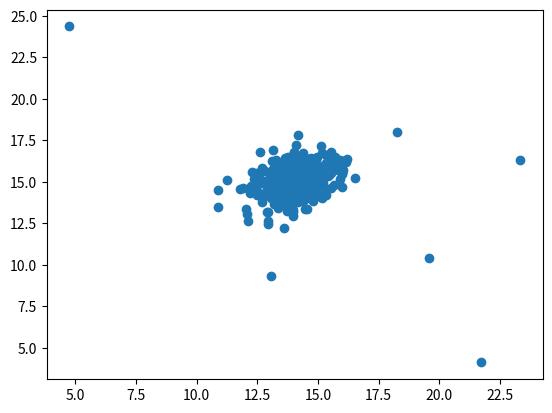
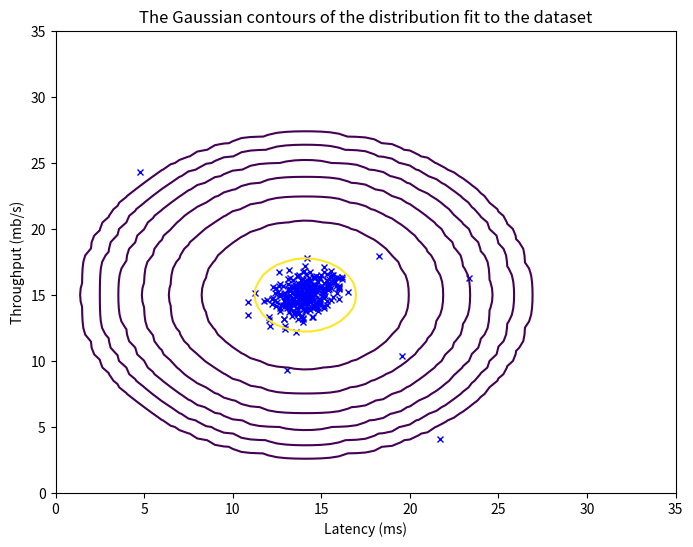

Recreate these plots in Python, in order.
import numpy as np
import matplotlib.pyplot as plt

x_train = np.array([[13.04681517, 14.74115241],
 [13.40852019, 13.7632696 ],
 [14.19591481, 15.85318113],
 [14.91470077, 16.17425987],
 [13.57669961, 14.04284944],
 [13.92240251, 13.40646894],
 [12.82213164, 14.22318782],
 [15.67636615, 15.89169137],
 [16.16287532, 16.20299807],
 [12.66645095, 14.89908374],
 [13.98454962, 12.95800822],
 [14.06146043, 14.54908874],
 [13.38988671, 15.56202142],
 [13.39350475, 15.62698794],
 [13.97900926, 13.28061494],
 [14.16791259, 14.46583829],
 [13.96176145, 14.75182421],
 [14.45899735, 15.07018563],
 [14.58476372, 15.82743424],
 [12.07427074, 13.0671109 ],
 [13.5491294 , 15.53827677],
 [13.98625042, 14.78776304],
 [14.96991942, 16.51830493],
 [14.25576597, 15.29427277],
 [15.33425   , 16.12469989],
 [15.6350487 , 16.49094477],
 [13.62081292, 15.45947525],
 [14.81548485, 15.33956527],
 [14.59318973, 14.61238106],
 [14.48906755, 15.64087368],
 [15.52704801, 14.63568031],
 [13.97506707, 14.76531533],
 [12.95364954, 14.82328512],
 [12.88787444, 15.0760781 ],
 [16.02178961, 16.25746992],
 [14.92629271, 16.29725072],
 [12.465594  , 14.18321212],
 [14.08466278, 14.44192203],
 [14.53717523, 14.24224248],
 [14.22250852, 15.42386188],
 [14.51908496, 13.99871699],
 [13.11971434, 14.66081846],
 [14.51088894, 15.30465149],
 [14.18262426, 15.39388968],
 [14.71651845, 15.73369667],
 [13.834547  , 16.17138034],
 [16.00076179, 14.6923297 ],
 [14.12702715, 15.91462775],
 [13.84578547, 14.34139349],
 [15.4142611 , 16.24243182],
 [13.25273727, 15.00861364],
 [13.66840226, 14.35886036],
 [13.77534774, 14.73808512],
 [14.12582343, 14.92980923],
 [14.54724604, 15.63339445],
 [14.15258077, 14.53622697],
 [14.12648161, 15.34467591],
 [14.26324658, 14.98556918],
 [14.77324332, 15.25299474],
 [14.20969934, 16.14572569],
 [13.26065515, 15.48016214],
 [14.25273351, 15.03134361],
 [12.92124447, 13.1932154 ],
 [13.85243129, 13.33213111],
 [13.968568  , 13.19821237],
 [13.25206982, 15.3684639 ],
 [13.70449634, 13.21431302],
 [14.50874721, 15.46051652],
 [15.69042696, 16.48168852],
 [12.95598192, 12.43703006],
 [13.59312604, 14.84189903],
 [15.12874639, 17.14981223],
 [14.26705037, 15.67551974],
 [15.66145055, 14.81146451],
 [14.33962673, 15.49202298],
 [14.27617655, 14.70590693],
 [14.86049072, 15.59000779],
 [14.1041448 , 15.18050456],
 [15.98828286, 15.62105187],
 [13.47473583, 15.59307142],
 [13.77637601, 14.99194427],
 [12.82770875, 15.67136907],
 [13.67165486,15.11954159],
 [15.38704284 ,15.56936935],
 [15.54320934 ,15.5154315 ],
 [13.85306094 ,15.60672437],
 [13.62525246 ,14.45209463],
 [15.01577844 ,14.91664093],
 [13.83645753 ,15.24940725],
 [14.22694439 ,14.34798436],
 [13.23742625 ,14.61058751],
 [13.38482919 ,14.7331933 ],
 [13.87130103 ,14.97399469],
 [12.39445847 ,14.64448217],
 [14.32186558 ,14.52890629],
 [15.82965092 ,15.71619455],
 [15.80177302 ,16.01808914],
 [14.697512   ,14.11198749],
 [14.70598657 ,16.46040295],
 [13.5915686  ,14.91975097],
 [12.29984539 ,14.77119468],
 [13.39904748 ,16.11912911],
 [15.1311287  ,15.9003113 ],
 [15.38581198 ,15.71453967],
 [15.45487422 ,15.44042242],
 [13.74951531 ,15.26803136],
 [15.69914333 ,16.05595815],
 [14.80580491 ,14.33258926],
 [15.17222943 ,16.70624398],
 [11.24915512 ,15.13295896],
 [13.88773907 ,14.48548132],
 [15.32587018 ,16.58524064],
 [12.97517063 ,15.16056771],
 [14.07427781 ,17.21973519],
 [14.18202564 ,17.83351945],
 [12.23970014 ,14.72866834],
 [14.82555961 ,15.94500685],
 [13.09763368 ,16.230365  ],
 [13.85758878 ,15.03526838],
 [15.52502523 ,16.78653608],
 [15.31499528 ,14.56835428],
 [14.03034874 ,15.66336188],
 [14.42312995 ,14.94109335],
 [13.63615119 ,14.96411634],
 [14.53477943, 13.35611764],
 [14.61566224 ,14.15241035],
 [13.08085544 ,14.02845941],
 [14.93928678 ,14.54933746],
 [16.02712663 ,15.7096583 ],
 [14.31925037 ,15.11762658],
 [14.86153307 ,14.28458412],
 [14.01432033 ,16.77971266],
 [13.4076547  ,14.60041191],
 [13.07959732 ,14.19389917],
 [12.68820689 ,13.81109597],
 [14.19232757 ,15.36498179],
 [14.86589365 ,14.4713879 ],
 [13.39350298 ,14.34389893],
 [13.58659143 ,14.39148496],
 [13.1021929  ,14.3760326 ],
 [14.54176556 ,16.37233995],
 [14.25602703 ,15.0423495 ],
 [16.1875476  ,16.36145254],
 [13.63292363 ,13.62886894],
 [14.65349335 ,14.97649221],
 [12.619118   ,16.77214314],
 [13.0342773  ,14.25689091],
 [10.85940052 ,14.47914434],
 [12.93486071 ,14.60746678],
 [13.99226766 ,14.96212808],
 [12.57248704 ,15.1972735 ],
 [15.68266703 ,16.22123922],
 [13.21258152 ,14.35182737],
 [13.98975002 ,14.5244565 ],
 [13.46626641 ,13.65765529],
 [13.13166385 ,15.79882584],
 [14.35439255 ,15.02329268],
 [13.55329411 ,13.73218769],
 [12.98628429 ,14.80983707],
 [14.37264883 ,14.95148191],
 [13.5886905  ,15.19778175],
 [12.26002252 ,15.61364104],
 [13.66602494 ,16.44517365],
 [14.34554567 ,15.44883765],
 [14.60667498 ,15.77655361],
 [14.15369524 ,16.57440586],
 [14.04899502 ,14.39078838],
 [14.06857464 ,14.62364257],
 [15.88890082 ,16.33705609],
 [13.9760142  ,15.84206443],
 [10.88221341 ,13.46166188],
 [13.90920312 ,14.97657577],
 [12.36776146 ,15.14204982],
 [15.16765639 ,15.51933857],
 [15.33769517 ,14.23319145],
 [13.5505769  ,15.73044061],
 [13.57918657 ,15.47264441],
 [14.2447909  ,15.08509119],
 [15.33086297 ,15.71142599],
 [15.91714893 ,15.15651433],
 [13.85421254 ,15.32125758],
 [14.08736591 ,14.30728374],
 [12.63610997 ,15.65066102],
 [14.36282756 ,13.87195409],
 [14.50066606 ,14.61759025],
 [13.96984547 ,16.17341605],
 [15.13133128 ,15.28924849],
 [15.15300231 ,14.0136283 ],
 [13.31011939 ,14.39060275],
 [14.25712173 ,14.29705004],
 [13.71613135 ,13.5273347 ],
 [15.70094058 ,15.99611429],
 [13.38943515 ,14.36513423],
 [14.14088666 ,13.97440554],
 [14.8448705  ,14.01695106],
 [12.7048959  ,14.27293037],
 [14.95353525 ,14.73218902],
 [14.28114118 ,14.61262378],
 [13.06799074 ,14.83286345],
 [13.602797   ,12.20295199],
 [12.68816488 ,15.81141681],
 [13.88291728 ,14.1180837 ],
 [14.01648222 ,14.33509982],
 [15.3657655  ,15.82610475],
 [13.57764756 ,14.88045533],
 [13.39189242 ,14.34497756],
 [13.6936209  ,15.9218994 ],
 [12.87853442 ,13.2017448 ],
 [13.69916365 ,15.4180007 ],
 [14.01609081 ,15.82165925],
 [14.58996505 ,16.38090675],
 [15.00784342 ,15.50954334],
 [14.05950746 ,13.75788684],
 [14.46114684 ,13.34425721],
 [14.64474777 ,15.03905866],
 [13.85478898 ,15.86614261],
 [14.28141751 ,14.02340696],
 [14.93304554 ,14.32639552],
 [13.76930807 ,16.5131053 ],
 [13.44404345 ,15.07922663],
 [14.03179286 ,14.40986664],
 [13.8194684  ,15.58676798],
 [16.50656641 ,15.22029747],
 [12.20423231 ,14.32106065],
 [14.88192989 ,16.36162231],
 [15.16031    ,15.14972042],
 [11.78759609 ,14.55034169],
 [12.88388298 ,14.57250348],
 [13.62023706 ,16.4236925 ],
 [14.53049363 ,15.44664319],
 [12.64616608 ,15.10838775],
 [15.54763373 ,16.43238821],
 [14.40076998 ,15.21258204],
 [15.2105839  ,14.93547994],
 [15.0617344  ,15.11740666],
 [14.8621459  ,14.70177771],
 [15.40451989 ,15.34490712],
 [13.79430575 ,14.68727111],
 [14.63390272 ,16.30082804],
 [12.45687581 ,15.54617986],
 [13.99759773 ,16.73594542],
 [12.93253734 ,12.62389977],
 [13.70345191 ,14.71480993],
 [13.12395594 ,15.44848981],
 [13.81691009 ,14.09233539],
 [13.02489337 ,14.25050252],
 [14.53425535 ,15.76596517],
 [13.2518626  ,16.32252319],
 [13.23657555 ,15.3369661 ],
 [12.12971316 ,12.66688846],
 [14.38088736 ,16.03087165],
 [15.98239722 ,15.52399453],
 [13.7510791  ,13.64320738],
 [13.35730012 ,13.42431786],
 [13.0855909  ,14.86775906],
 [13.61173302 ,14.86806414],
 [15.17761737 ,14.15354188],
 [14.15456589 ,15.28746898],
 [13.22531906 ,13.9598547 ],
 [13.94151501 ,14.76023193],
 [15.39066479 ,15.71412823],
 [13.17642607 ,13.67395694],
 [13.38689006 ,14.66536822],
 [15.15888821 ,14.78211271],
 [14.55599225 ,14.04946256],
 [14.62692886 ,14.29592015],
 [13.28624407 ,15.65812607],
 [13.81548235 ,14.17169431],
 [14.31098964 ,16.2541906 ],
 [13.53597112 ,15.77020127],
 [14.80103055 ,13.8181314 ],
 [13.77274486 ,14.64955361],
 [13.76510157 ,15.02311287],
 [14.05349836 ,13.93946896],
 [15.3090539  ,16.04190605],
 [13.15523771 ,16.92122117],
 [12.69940391 ,13.99916734],
 [14.36799225 ,16.75782354],
 [13.26325419 ,14.09898706],
 [11.91253509 ,14.61325734],
 [13.37000592 ,15.18268143],
 [15.99450697 ,15.45329383],
 [14.15764861 ,13.77083847],
 [14.96982662 ,15.59222553],
 [14.75068711 ,15.46889188],
 [13.3302792  ,14.34699591],
 [13.05002153 ,14.68726189],
 [13.77642647 ,14.23618564],
 [15.17426585 ,15.50957491],
 [14.21251759 ,15.08270517],
 [13.82089483 ,15.61146316],
 [14.12355955 ,14.95509754],
 [14.54752171 ,14.85861945],
 [14.09944359 ,16.031312  ],
 [14.5773018  ,14.25667659],
 [14.52331832 ,14.23004999],
 [14.30044704 ,15.26643299],
 [14.55839286 ,15.48691914],
 [14.22494187 ,15.86117827],
 [12.04029344 ,13.3448335 ],
 [13.07931049 , 9.34787812],
 [21.72713402 , 4.12623222],
 [12.47662882 ,14.45936967],
 [19.58257277 ,10.411619  ],
 [23.33986753 ,16.29887355],
 [18.26118844 ,17.978309  ],
 [ 4.75261282, 24.35040725]])

x_val = np.array([[15.79025979, 14.9210243 ],
 [13.63961877, 15.32995521],
 [14.86589943, 16.47386514],
 [13.58467605 ,13.98930611],
 [13.46404167 ,15.63533011],
 [12.94888838, 16.14006828],
 [15.31084155, 15.17480137],
 [13.89795241 ,15.43169469],
 [11.92096525, 14.30579937],
 [14.85934119, 14.90066474],
 [13.63501268, 14.5620583 ],
 [15.75981741, 15.13340409],
 [15.221965  , 14.18491044],
 [12.10564111, 13.42653822],
 [14.80848889, 13.87075725],
 [15.36135887, 15.99014917],
 [12.72914442, 15.8265107 ],
 [15.38533789, 15.21036416],
 [13.81810534, 14.29933915],
 [15.3788488 , 15.90228514],
 [14.11232153, 15.31616729],
 [12.82415241, 13.6971992 ],
 [14.58354683, 14.99675181],
 [14.2948367 , 15.84651796],
 [13.5112881 , 15.5909427 ],
 [13.71433284, 15.35484382],
 [12.85788467, 14.00239134],
 [14.56998008, 14.22432035],
 [15.59049569, 15.72143533],
 [13.0999943 , 15.0900635 ],
 [14.61461465, 14.85494525],
 [13.92751557, 16.09420913],
 [13.28968651, 15.42177935],
 [14.3283751 , 15.01104801],
 [12.99369072, 15.02922303],
 [13.21733162, 15.02076411],
 [13.72874052, 14.03641262],
 [12.59667946, 13.4656785 ],
 [14.03082134, 16.31086646],
 [14.06074927, 15.32971274],
 [15.26965979, 15.57677091],
 [15.88197423, 15.46171487],
 [15.07180425, 14.41570779],
 [13.98475169, 15.47191457],
 [14.16180226, 14.81511294],
 [14.68681165, 14.4135602 ],
 [14.11912326, 16.76631594],
 [14.31950715, 15.38060917],
 [13.30913392, 15.04326285],
 [13.55172581, 14.01841776],
 [15.17132208, 16.01400507],
 [14.28066671, 14.99449541],
 [13.33650871, 15.04163178],
 [14.37685832, 15.67875169],
 [14.32568928, 16.46964189],
 [14.62490061, 14.23414926],
 [14.16924635, 14.10672629],
 [12.97208251, 15.48929247],
 [12.37375969, 14.88116275],
 [15.15445808, 15.0582492 ],
 [14.09323314 ,14.77153793],
 [12.59487824, 15.03964065],
 [13.61531825,14.72143194],
 [12.6703164  ,15.98640261],
 [14.70384383 ,15.88781645],
 [15.2784321  ,13.89330889],
 [13.27130435 ,14.50718273],
 [14.13665397 ,14.78041494],
 [15.29429909 ,16.50677624],
 [14.66965517 ,15.35344792],
 [14.0310698  ,13.72965634],
 [13.77413651 ,14.76038557],
 [14.55210322 ,16.64400568],
 [13.88568273 ,14.79989352],
 [14.43425109 ,14.33892364],
 [13.38583496 ,15.0647589 ],
 [13.82625926 ,16.44912145],
 [15.20555071 ,15.76067152],
 [12.37135055 ,13.21485305],
 [14.54985291 ,16.11598571],
 [13.10468926 ,16.56205392],
 [14.2203734  ,15.83069251],
 [13.80457396 ,15.90347001],
 [15.18526977 ,14.95410843],
 [13.85934089 ,14.40717801],
 [14.81049202 ,14.46868053],
 [12.7991686  ,14.04732812],
 [13.69668884 ,14.28669635],
 [13.3206795  ,15.49250853],
 [14.08867829 ,.93269935],
 [13.76749643 ,15.91294143],
 [12.49858359 ,14.68750206],
 [13.35537829 ,14.73761662],
 [14.56724348 ,13.74880102],
 [13.55310828 ,13.90648027],
 [15.11251791 ,16.28618183],
 [13.04640664 ,.81646156],
 [14.74502514 ,15.31586239],
 [13.13972747 ,14.92981553],
 [14.35081    ,14.26328203],
 [13.13451519 ,14.65572286],
 [13.87452281 ,14.3273369 ],
 [14.76576876 ,14.63957615],
 [13.61945237 ,15.45204216],
 [13.54198683 ,15.77521296],
 [14.88159033 ,16.03220318],
 [14.74996901 ,16.60606524],
 [14.0748595  ,14.99378238],
 [12.78449324 ,13.7919081 ],
 [13.61327305 ,.80372459],
 [14.21903476 ,14.48382319],
 [15.5859244  ,15.20783289],
 [11.84877236 ,14.3774067 ],
 [15.1429493  ,15.26416202],
 [14.60817611 ,16.80793076],
 [15.72828976 ,14.93341663],
 [14.55127152 ,15.63505758],
 [13.64514063 ,.46630308],
 [15.18798541 ,14.94204643],
 [13.9000606  ,14.66837213],
 [13.02248185 ,14.9435763 ],
 [15.14686698 ,13.86433549],
 [14.13543106 ,15.13522975],
 [13.733598   ,14.28115979],
 [13.77432851 ,14.42481069],
 [13.11413368 ,15.53025403],
 [15.15066886 ,16.99323463],
 [12.28059021 ,12.75685404],
 [14.6988571  ,14.73239324],
 [14.55340042 ,.37830194],
 [14.27355881 ,15.18602603],
 [14.70171505 ,15.86309524],
 [12.25143392 ,14.40360306],
 [14.74878324 ,14.47983954],
 [13.46309378 ,15.05274061],
 [14.76333666 ,.14755835],
 [11.62236738 ,13.62309737],
 [14.55053465 ,16.21807312],
 [11.84160831 ,13.72135487],
 [13.69405337 ,15.81486434],
 [14.85251231 ,16.0106634 ],
 [14.756127   ,15.51631566],
 [13.52687052 ,15.48714247],
 [14.61894876 ,15.40657867],
 [13.36647536 ,15.35878896],
 [13.87044181 ,15.52042335],
 [14.48770605 ,.97069786],
 [14.64611411 ,15.74334948],
 [13.34341527 ,13.57808478],
 [13.77508716 ,15.43739277],
 [12.29866617 ,15.22203763],
 [13.85724841 ,14.81052685],
 [13.71485307 ,13.84977752],
 [15.39185265 ,14.13526994],
 [14.12347745 ,15.71456025],
 [14.49917519 ,13.59404997],
 [14.07032117 ,15.25408497],
 [14.22521319 ,14.59313293],
 [13.39952251 ,14.60049699],
 [14.47486797 ,14.81460351],
 [13.60067241 ,14.60926993],
 [14.32372317 ,16.63508873],
 [15.59737154 ,16.45214996],
 [14.58198574 ,16.17852319],
 [14.43553655 ,15.91046051],
 [13.23628167 ,14.52027327],
 [15.34634414 ,.73940678],
 [13.93830112 ,15.44490569],
 [13.19517544 ,12.46754329],
 [13.32079853 ,16.22371877],
 [15.03392842 ,15.67469081],
 [15.01191645 ,16.16858088],
 [15.10625456 ,15.96225727],
 [13.09537682 ,14.25229021],
 [13.29228733 ,13.12231685],
 [13.70430606 ,15.53321525],
 [13.2457956  ,13.22192207],
 [13.48718453 ,14.13212334],
 [13.17153906 ,14.82987435],
 [13.44713917 ,14.6628099 ],
 [14.11048218 ,14.98662464],
 [14.1840563  ,16.76908663],
 [12.1376679  ,13.89011418],
 [13.95063382 ,15.92542649],
 [13.33703698 ,15.09810307],
 [14.1068043  ,15.97827554],
 [14.88081172 ,15.45430538],
 [14.36387817 ,14.05679133],
 [12.57801724 ,14.07032626],
 [13.41604702 ,15.0982475 ],
 [12.29514655 ,14.15596603],
 [13.97086464 ,14.63128569],
 [12.96275606 ,11.86533339],
 [14.12157545 ,15.73859047],
 [13.34231731 ,14.38196114],
 [13.70887357 ,15.36500802],
 [12.70758555 ,.93259933],
 [13.60864644 ,15.22450303],
 [13.40229831 ,15.84763814],
 [15.15743452 ,16.46288119],
 [14.67704336 ,16.01014358],
 [15.16813703 ,13.56380986],
 [14.74962918 ,14.66693912],
 [15.24464252 ,16.29016348],
 [13.63574452 ,15.17916503],
 [13.00766971 ,13.94245336],
 [15.34193814 ,16.03501453],
 [13.36310859 ,14.91711663],
 [14.9114818  ,14.84537958],
 [14.3544372  ,15.44774531],
 [14.59927642 ,14.84129512],
 [15.32617181 ,15.85433537],
 [13.35802796 ,15.54722498],
 [12.37821423 ,14.25632012],
 [14.44913697 ,.45326718],
 [12.98596224 ,16.48558468],
 [12.25441806 ,13.69954048],
 [13.78495344 ,15.44043283],
 [15.53519014 ,15.77650123],
 [12.7143176  ,15.8338626 ],
 [13.84365087 ,14.52497748],
 [14.01413774 ,15.0580024 ],
 [12.75116532 ,15.75760879],
 [14.53921772 ,14.91350179],
 [12.52867075 ,13.5524341 ],
 [14.82230557 ,15.40939087],
 [13.35172448 ,14.99142391],
 [13.10391157 ,15.21232095],
 [13.16462331 ,16.1477798 ],
 [14.52926811 ,14.90199065],
 [13.90186287 ,13.83934939],
 [14.98968267 ,15.33690286],
 [13.58021353 ,.59497157],
 [14.12104239 ,13.82070713],
 [12.9693767  ,.22215207],
 [17.07013409 ,14.53997908],
 [15.38705988 ,16.71875767],
 [14.1621505  ,15.40618751],
 [13.94772461 ,.34704024],
 [14.67980403 ,16.30312414],
 [13.36444751 ,13.04052066],
 [12.02658725 ,14.27728936],
 [14.69042218 ,14.97190977],
 [13.21560372 ,15.05708691],
 [14.93909926 ,16.85608622],
 [15.60499508 ,18.95782891],
 [13.03156495 ,16.71177442],
 [15.00737263 ,.68395173],
 [14.52023636 ,14.52605208],
 [14.85007496 ,14.19304875],
 [14.59421204 ,14.36518348],
 [15.78707013 ,16.2010085 ],
 [13.92226956 ,14.37718066],
 [14.95964562 ,16.6961271 ],
 [14.52675873 ,14.61560122],
 [11.77803878 ,14.73074424],
 [12.85649088 ,14.00372929],
 [13.01590318 ,14.99908843],
 [15.15101284 ,15.87344402],
 [14.19146054 ,14.67040814],
 [12.183906   ,13.19170146],
 [13.79226837 ,14.14814759],
 [13.68881617 ,15.95720573],
 [13.83500061 ,15.24339251],
 [14.74217984 ,14.52442752],
 [12.94303825 ,15.46480315],
 [13.65496338 ,13.97761516],
 [15.59498363 ,.04604092],
 [13.77008383 ,15.37245864],
 [16.22018163 ,14.39283954],
 [13.55607802 ,13.83297533],
 [14.71220536 ,15.16641362],
 [14.27820667 ,.55103063],
 [13.22755893 ,13.69724152],
 [13.17133235 ,13.04379718],
 [15.22006247 ,15.70013751],
 [13.08066651 ,14.4721085 ],
 [13.68249708 ,14.24206174],
 [12.77175209 ,14.871004  ],
 [14.86570241 ,15.49827743],
 [15.14607309 ,16.29564812],
 [13.03209836 ,14.3741401 ],
 [16.30279756 ,14.08390865],
 [13.71637966 ,16.42810744],
 [13.774717   ,13.43185858],
 [15.06428103 ,15.40919076],
 [12.31709854 ,14.07138374],
 [14.22752068 ,15.52426551],
 [14.68203811 ,14.84174825],
 [14.21854325 ,14.60653412],
 [14.38357023 ,15.40524125],
 [14.74583961 ,16.98098743],
 [13.76985292 ,.51609816],
 [14.02613574 ,14.18109333],
 [12.71425699 ,14.42331522],
 [14.22494922 ,16.28424729],
 [14.29334503 ,.9913826 ],
 [14.95248197 ,.36405347],
 [14.73404568 ,15.81833149],
 [19.28954011 ,10.67574063],
 [ 8.7385712  ,16.79580754],
 [ 0.30793846 , 5.39141258],
 [28.54178582 ,21.59977621],
 [19.03498788 ,12.02894863],
 [14.37577873 ,23.35597256],
 [ 8.77806588 ,16.68952644]])

y_val = np.array([0, 0, 0, 0, 0, 0, 0, 0, 0, 1, 0, 0, 0, 0, 0, 0, 0, 0, 0, 0, 0, 0, 0, 0, 0, 0, 0, 0, 0, 0, 0, 0, 0, 0, 0, 0, 0,
 0, 0, 0, 0, 0, 0, 0, 0, 0, 0, 0, 0, 1, 0, 0, 0, 0, 0,0, 0, 0, 0, 0, 0, 0, 0, 0, 0, 0, 0, 0, 0, 0 ,0 ,0 ,0 ,0,
 0, 0, 0, 0, 0, 0, 0, 0, 0, 0, 0, 0, 0, 0, 0 ,0, 0, 0, 0, 0, 0, 0, 0, 0, 0, 0, 0, 0, 0, 0, 0, 0, 0, 0, 0, 0, 0,
 0 ,0 ,0 ,0 ,0 ,0 ,0 ,0 ,0 ,0 ,0 ,0 ,0 ,0 ,0 ,0 ,0, 0, 0, 0, 0, 0, 0, 0, 0, 0, 0, 0, 0, 0, 0, 0, 0, 0, 0, 0, 0,
 0 ,0 ,0 ,0 ,0 ,0 ,0 ,0 ,0 ,0 ,0 ,0 ,0 ,0 ,0 ,0 ,0, 0, 0, 0, 0, 0, 0, 0, 0, 0, 0, 0, 0, 0, 0, 0, 0, 0, 0, 0, 0,
 0 ,0 ,0 ,0 ,0 ,0 ,0 ,0 ,0 ,0 ,0 ,0 ,0 ,0 ,0 ,0 ,0, 0, 0, 0, 0, 0, 0, 0, 0, 0, 0, 0, 0, 0, 0, 0, 0, 0, 0, 0, 0,
 0 ,0 ,0 ,0 ,0 ,0 ,0 ,0 ,0 ,0 ,0 ,0 ,0 ,0 ,0 ,0 ,0, 0, 0, 0, 0, 0, 0, 0, 0, 0, 0, 0, 0, 0, 0, 0, 0, 0, 0, 0, 0,
 0 ,0 ,0 ,0 ,0 ,0 ,0 ,0 ,0 ,0 ,0 ,0 ,0 ,0 ,0 ,0 ,0, 0, 0, 0, 0, 0, 0, 0, 0, 0, 0, 0, 0, 0, 0, 0, 0, 0, 0, 0, 0,
 0, 0, 0, 0, 1, 1, 1, 1, 1, 1, 1])

def multivariate_gaussian(X, mu, var):
    """
    Computes the probability density function of the multivariate gaussian distribution.
    """
    k = len(mu)
    
    if var.ndim == 1:
        var = np.diag(var)
        
    X = X - mu
    p = (2 * np.pi) ** (-k / 2) * np.linalg.det(var) ** (-0.5) * \
        np.exp(-0.5 * np.sum(np.dot(X, np.linalg.pinv(var)) * X, axis=1))
    
    return p
def visualize_fit(X, mu, var):
    """
    Plots the dataset and the contour lines of the fitted Gaussian distribution.
    """
    X1, X2 = np.meshgrid(np.arange(0, 35.5, 0.5), np.arange(0, 35.5, 0.5))
    Z = multivariate_gaussian(np.c_[X1.ravel(), X2.ravel()], mu, var)
    Z = Z.reshape(X1.shape)

    plt.figure(figsize=(8, 6))
    
    # Plot original data points
    plt.plot(X[:, 0], X[:, 1], 'bx', markersize=4)

    # Plot contours at logarithmic levels
    if np.sum(np.isnan(Z)) == 0:
        plt.contour(X1, X2, Z, levels=10**np.asarray(range(-20, 0, 3), dtype=np.float64))
        
    plt.title("The Gaussian contours of the distribution fit to the dataset")
    plt.xlabel("Latency (ms)")
    plt.ylabel("Throughput (mb/s)")
    plt.show()
def select_threshold(y_val, p_val): 
    """
    Finds the best threshold to use for selecting outliers 
    based on the results from a validation set (p_val) 
    and the ground truth (y_val)
    
    Args:
        y_val (ndarray): Ground truth on validation set
        p_val (ndarray): Results on validation set
        
    Returns:
        epsilon (float): Threshold chosen 
        F1 (float):      F1 score by choosing epsilon as threshold
    """ 

    best_epsilon = 0
    best_F1 = 0
    F1 = 0
    
    step_size = (max(p_val) - min(p_val)) / 1000
    
    for epsilon in np.arange(min(p_val), max(p_val), step_size):
    
        ### START CODE HERE ### 
        # Predictions: 1 if anomaly (p_val < epsilon), else 0
        predictions = (p_val < epsilon)
        
        # Calculate true positives, false positives, false negatives
        tp = np.sum((predictions == 1) & (y_val == 1))
        fp = np.sum((predictions == 1) & (y_val == 0))
        fn = np.sum((predictions == 0) & (y_val == 1))
        
        # Calculate precision and recall
        prec = tp / (tp + fp) if (tp + fp) > 0 else 0
        rec = tp / (tp + fn) if (tp + fn) > 0 else 0
        
        # Calculate F1 score
        F1 = (2 * prec * rec) / (prec + rec) if (prec + rec) > 0 else 0
        ### END CODE HERE ### 
        
        if F1 > best_F1:
            best_F1 = F1
            best_epsilon = epsilon
        
    return best_epsilon, best_F1
    
def select_threshold(y_val, p_val): 
    """
    Finds the best threshold to use for selecting outliers 
    based on the results from a validation set (p_val) 
    and the ground truth (y_val)
    
    Args:
        y_val (ndarray): Ground truth on validation set
        p_val (ndarray): Results on validation set
        
    Returns:
        epsilon (float): Threshold chosen 
        F1 (float):      F1 score by choosing epsilon as threshold
    """ 

    best_epsilon = 0
    best_F1 = 0
    F1 = 0
    
    step_size = (max(p_val) - min(p_val)) / 1000
    
    for epsilon in np.arange(min(p_val), max(p_val), step_size):
    
        ### START CODE HERE ### 
        # Predictions: 1 if anomaly (p_val < epsilon), else 0
        predictions = (p_val < epsilon)
        
        # Calculate true positives, false positives, false negatives
        tp = np.sum((predictions == 1) & (y_val == 1))
        fp = np.sum((predictions == 1) & (y_val == 0))
        fn = np.sum((predictions == 0) & (y_val == 1))
        
        # Calculate precision and recall
        prec = tp / (tp + fp) if (tp + fp) > 0 else 0
        rec = tp / (tp + fn) if (tp + fn) > 0 else 0
        
        # Calculate F1 score
        F1 = (2 * prec * rec) / (prec + rec) if (prec + rec) > 0 else 0
        ### END CODE HERE ### 
        
        if F1 > best_F1:
            best_F1 = F1
            best_epsilon = epsilon
        
    return best_epsilon, best_F1

plt.scatter(x_train[:, 0], x_train[:, 1])
plt.show()


mu = np.mean(x_train, axis = 0)
var = np.var(x_train, axis=0)
print("Mean of Each Feature: ", mu)
print("Variance of Each Feature: ",var)

visualize_fit(x_train, mu, var)
